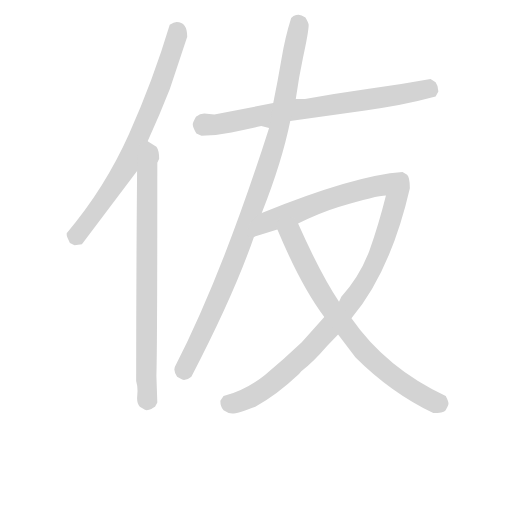
t = 0.00 s
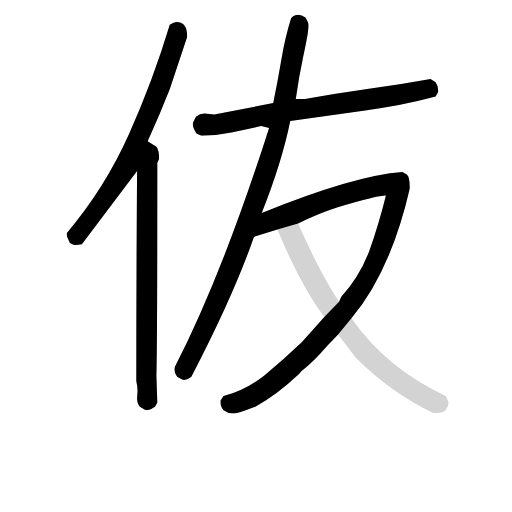
t = 5.02 s
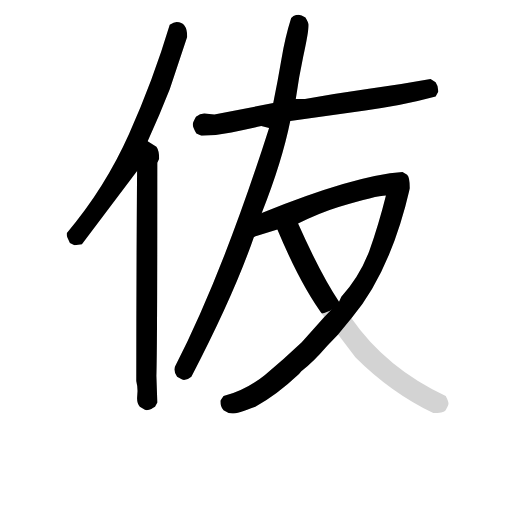
t = 5.24 s
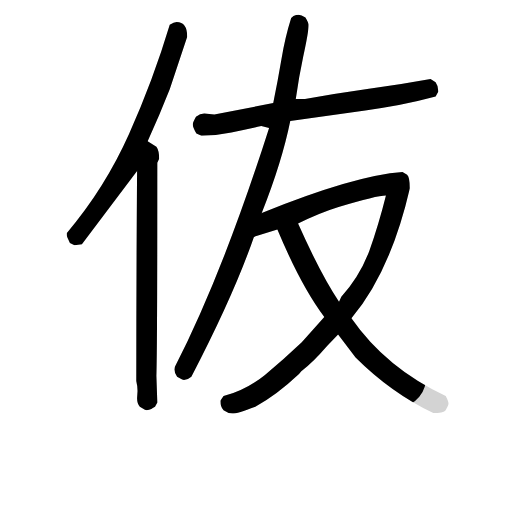
t = 5.46 s
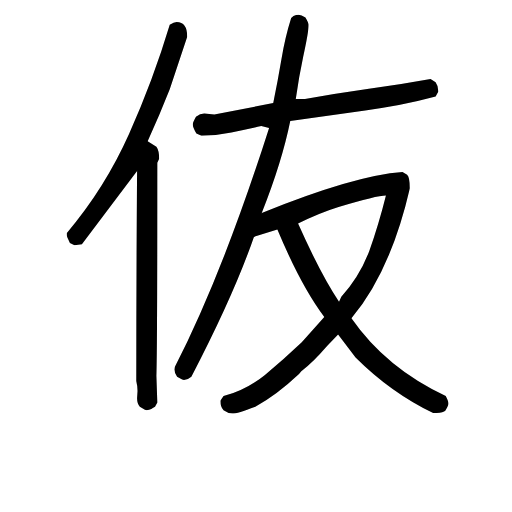
t = 5.68 s
t = 6.26 s: frame unchanged from t = 5.68 s, image omitted

The animated SVG that drew these frames (rendered in a browser with its animation timeline set to each time). Animation: 6 CSS @keyframes rules; one cycle of 6.26 s.

<svg version="1.1" viewBox="0 0 1024 1024" xmlns="http://www.w3.org/2000/svg">
  <!-- <g stroke="lightgray" stroke-width="4"
     transform="scale(4, 4)">
    <line x1="0" y1="0" x2="256" y2="0"></line>
    <line x1="0" y1="0" x2="0" y2="256"></line>
    <line x1="256" y1="0" x2="256" y2="256"></line>
    <line x1="0" y1="256" x2="256" y2="256"></line>
  </g>        -->
  <g transform="scale(0.92, -0.92) translate(60, -830)">
    <style type="text/css">
      
        @keyframes keyframes0 {
          from {
            stroke: black;
            stroke-dashoffset: 767;
            stroke-width: 128;
          }
          71% {
            animation-timing-function: step-end;
            stroke: black;
            stroke-dashoffset: 0;
            stroke-width: 128;
          }
          to {
            stroke: black;
            stroke-width: 151;
          }
        }
        #make-me-a-hanzi-animation-0 {
          animation: keyframes0 0.8741861979166666s both;
          animation-delay: 0s;
          animation-timing-function: linear;
        }
      
        @keyframes keyframes1 {
          from {
            stroke: black;
            stroke-dashoffset: 823;
            stroke-width: 128;
          }
          73% {
            animation-timing-function: step-end;
            stroke: black;
            stroke-dashoffset: 0;
            stroke-width: 128;
          }
          to {
            stroke: black;
            stroke-width: 151;
          }
        }
        #make-me-a-hanzi-animation-1 {
          animation: keyframes1 0.9197591145833334s both;
          animation-delay: 0.8741861979166666s;
          animation-timing-function: linear;
        }
      
        @keyframes keyframes2 {
          from {
            stroke: black;
            stroke-dashoffset: 767;
            stroke-width: 128;
          }
          71% {
            animation-timing-function: step-end;
            stroke: black;
            stroke-dashoffset: 0;
            stroke-width: 128;
          }
          to {
            stroke: black;
            stroke-width: 151;
          }
        }
        #make-me-a-hanzi-animation-2 {
          animation: keyframes2 0.8741861979166666s both;
          animation-delay: 1.7939453125s;
          animation-timing-function: linear;
        }
      
        @keyframes keyframes3 {
          from {
            stroke: black;
            stroke-dashoffset: 1062;
            stroke-width: 128;
          }
          78% {
            animation-timing-function: step-end;
            stroke: black;
            stroke-dashoffset: 0;
            stroke-width: 128;
          }
          to {
            stroke: black;
            stroke-width: 151;
          }
        }
        #make-me-a-hanzi-animation-3 {
          animation: keyframes3 1.1142578125s both;
          animation-delay: 2.6681315104166665s;
          animation-timing-function: linear;
        }
      
        @keyframes keyframes4 {
          from {
            stroke: black;
            stroke-dashoffset: 1214;
            stroke-width: 128;
          }
          80% {
            animation-timing-function: step-end;
            stroke: black;
            stroke-dashoffset: 0;
            stroke-width: 128;
          }
          to {
            stroke: black;
            stroke-width: 151;
          }
        }
        #make-me-a-hanzi-animation-4 {
          animation: keyframes4 1.2379557291666667s both;
          animation-delay: 3.7823893229166665s;
          animation-timing-function: linear;
        }
      
        @keyframes keyframes5 {
          from {
            stroke: black;
            stroke-dashoffset: 784;
            stroke-width: 128;
          }
          72% {
            animation-timing-function: step-end;
            stroke: black;
            stroke-dashoffset: 0;
            stroke-width: 128;
          }
          to {
            stroke: black;
            stroke-width: 151;
          }
        }
        #make-me-a-hanzi-animation-5 {
          animation: keyframes5 0.8880208333333334s both;
          animation-delay: 5.020345052083333s;
          animation-timing-function: linear;
        }
      
    </style>
    
      <path d="M 261 523 Q 287 580 309 636 L 347 750 Q 347 782 324 782 Q 318 782 309 776 Q 273 656 220.5 538.5 Q 168 421 85 323 L 85 319 Q 85 316 92 302 L 102 297 L 118 299 L 238 458 L 261 523 Z" fill="lightgray"></path>
    
      <path d="M 259 -62 Q 264 -61 269 -59 Q 273 -56 277 -54 L 282 -45 L 280 13 Q 282 74 282 476 L 286 485 Q 286 503 280 511 L 261 523 C 239 537 238 488 238 458 Q 236 221 236 2 Q 239 -8 239 -20 L 238 -36 Q 238 -48 244 -54 L 255 -61 L 259 -62 Z" fill="lightgray"></path>
    
      <path d="M 571 567 Q 655 579 734 590 Q 813 600 887 620 L 893 631 Q 893 643 887 651 L 876 658 Q 811 646 742 637 Q 672 627 603 615 L 583 615 L 534 606 L 406 581 L 384 583 Q 375 583 366 576 Q 359 563 359 560 Q 359 553 367 540 L 378 535 Q 410 535 443 542 Q 476 549 508 556 L 525 552 C 547 547 541 563 571 567 Z" fill="lightgray"></path>
    
      <path d="M 509 367 Q 553 478 571 567 L 583 615 Q 590 664 599 706 Q 611 761 611 776 Q 611 780 604 792 Q 595 798 589 798 Q 584 798 578 795 L 573 791 Q 560 750 552 702.5 Q 544 655 534 606 L 525 552 Q 424 235 320 32 L 319 27 Q 319 21 325 11 L 336 5 L 340 4 Q 348 4 356 11 Q 449 190 492 315 L 509 367 Z" fill="lightgray"></path>
    
      <path d="M 588 344 Q 634 367 676 380 Q 759 405 779 405 Q 763 341 743 285 Q 722 229 682 185 L 677 174 L 645 141 L 596 86 Q 556 48 516 15 Q 475 -18 426 -31 L 419 -41 Q 419 -54 426 -62 L 437 -68 L 445 -69 Q 456 -69 495 -54 Q 540 -30 590 17 L 595 23 Q 621 43 651 78 L 675 103 L 704 138 Q 789 239 831 421 Q 831 444 825 450 L 815 456 Q 712 449 509 367 C 481 356 463 306 492 315 L 543 331 L 588 344 Z" fill="lightgray"></path>
    
      <path d="M 677 174 Q 637 234 588 344 C 576 371 531 359 543 331 Q 595 207 645 141 L 675 103 L 713 53 Q 789 -23 882 -68 Q 903 -68 908 -63 Q 915 -51 915 -47 Q 915 -43 909 -31 Q 779 30 704 138 L 677 174 Z" fill="lightgray"></path>
    
    
      <clipPath id="make-me-a-hanzi-clip-0">
        <path d="M 261 523 Q 287 580 309 636 L 347 750 Q 347 782 324 782 Q 318 782 309 776 Q 273 656 220.5 538.5 Q 168 421 85 323 L 85 319 Q 85 316 92 302 L 102 297 L 118 299 L 238 458 L 261 523 Z"></path>
      </clipPath>
      <path clip-path="url(#make-me-a-hanzi-clip-0)" d="M 321 764 L 326 756 L 301 678 L 223 485 L 135 354 L 107 318 L 100 321" fill="none" id="make-me-a-hanzi-animation-0" stroke-dasharray="639 1278" stroke-linecap="round"></path>
    
      <clipPath id="make-me-a-hanzi-clip-1">
        <path d="M 259 -62 Q 264 -61 269 -59 Q 273 -56 277 -54 L 282 -45 L 280 13 Q 282 74 282 476 L 286 485 Q 286 503 280 511 L 261 523 C 239 537 238 488 238 458 Q 236 221 236 2 Q 239 -8 239 -20 L 238 -36 Q 238 -48 244 -54 L 255 -61 L 259 -62 Z"></path>
      </clipPath>
      <path clip-path="url(#make-me-a-hanzi-clip-1)" d="M 263 515 L 269 491 L 259 450 L 260 -50" fill="none" id="make-me-a-hanzi-animation-1" stroke-dasharray="695 1390" stroke-linecap="round"></path>
    
      <clipPath id="make-me-a-hanzi-clip-2">
        <path d="M 571 567 Q 655 579 734 590 Q 813 600 887 620 L 893 631 Q 893 643 887 651 L 876 658 Q 811 646 742 637 Q 672 627 603 615 L 583 615 L 534 606 L 406 581 L 384 583 Q 375 583 366 576 Q 359 563 359 560 Q 359 553 367 540 L 378 535 Q 410 535 443 542 Q 476 549 508 556 L 525 552 C 547 547 541 563 571 567 Z"></path>
      </clipPath>
      <path clip-path="url(#make-me-a-hanzi-clip-2)" d="M 373 559 L 408 558 L 581 592 L 871 637 L 876 633" fill="none" id="make-me-a-hanzi-animation-2" stroke-dasharray="639 1278" stroke-linecap="round"></path>
    
      <clipPath id="make-me-a-hanzi-clip-3">
        <path d="M 509 367 Q 553 478 571 567 L 583 615 Q 590 664 599 706 Q 611 761 611 776 Q 611 780 604 792 Q 595 798 589 798 Q 584 798 578 795 L 573 791 Q 560 750 552 702.5 Q 544 655 534 606 L 525 552 Q 424 235 320 32 L 319 27 Q 319 21 325 11 L 336 5 L 340 4 Q 348 4 356 11 Q 449 190 492 315 L 509 367 Z"></path>
      </clipPath>
      <path clip-path="url(#make-me-a-hanzi-clip-3)" d="M 586 779 L 590 773 L 560 614 L 519 458 L 445 254 L 341 17" fill="none" id="make-me-a-hanzi-animation-3" stroke-dasharray="934 1868" stroke-linecap="round"></path>
    
      <clipPath id="make-me-a-hanzi-clip-4">
        <path d="M 588 344 Q 634 367 676 380 Q 759 405 779 405 Q 763 341 743 285 Q 722 229 682 185 L 677 174 L 645 141 L 596 86 Q 556 48 516 15 Q 475 -18 426 -31 L 419 -41 Q 419 -54 426 -62 L 437 -68 L 445 -69 Q 456 -69 495 -54 Q 540 -30 590 17 L 595 23 Q 621 43 651 78 L 675 103 L 704 138 Q 789 239 831 421 Q 831 444 825 450 L 815 456 Q 712 449 509 367 C 481 356 463 306 492 315 L 543 331 L 588 344 Z"></path>
      </clipPath>
      <path clip-path="url(#make-me-a-hanzi-clip-4)" d="M 497 320 L 530 351 L 637 392 L 755 425 L 801 425 L 803 400 L 768 289 L 737 222 L 692 157 L 617 74 L 545 8 L 479 -37 L 446 -48 L 435 -45" fill="none" id="make-me-a-hanzi-animation-4" stroke-dasharray="1086 2172" stroke-linecap="round"></path>
    
      <clipPath id="make-me-a-hanzi-clip-5">
        <path d="M 677 174 Q 637 234 588 344 C 576 371 531 359 543 331 Q 595 207 645 141 L 675 103 L 713 53 Q 789 -23 882 -68 Q 903 -68 908 -63 Q 915 -51 915 -47 Q 915 -43 909 -31 Q 779 30 704 138 L 677 174 Z"></path>
      </clipPath>
      <path clip-path="url(#make-me-a-hanzi-clip-5)" d="M 553 325 L 571 319 L 580 308 L 640 189 L 735 63 L 819 -6 L 885 -45 L 903 -47" fill="none" id="make-me-a-hanzi-animation-5" stroke-dasharray="656 1312" stroke-linecap="round"></path>
    
  </g>
</svg>
